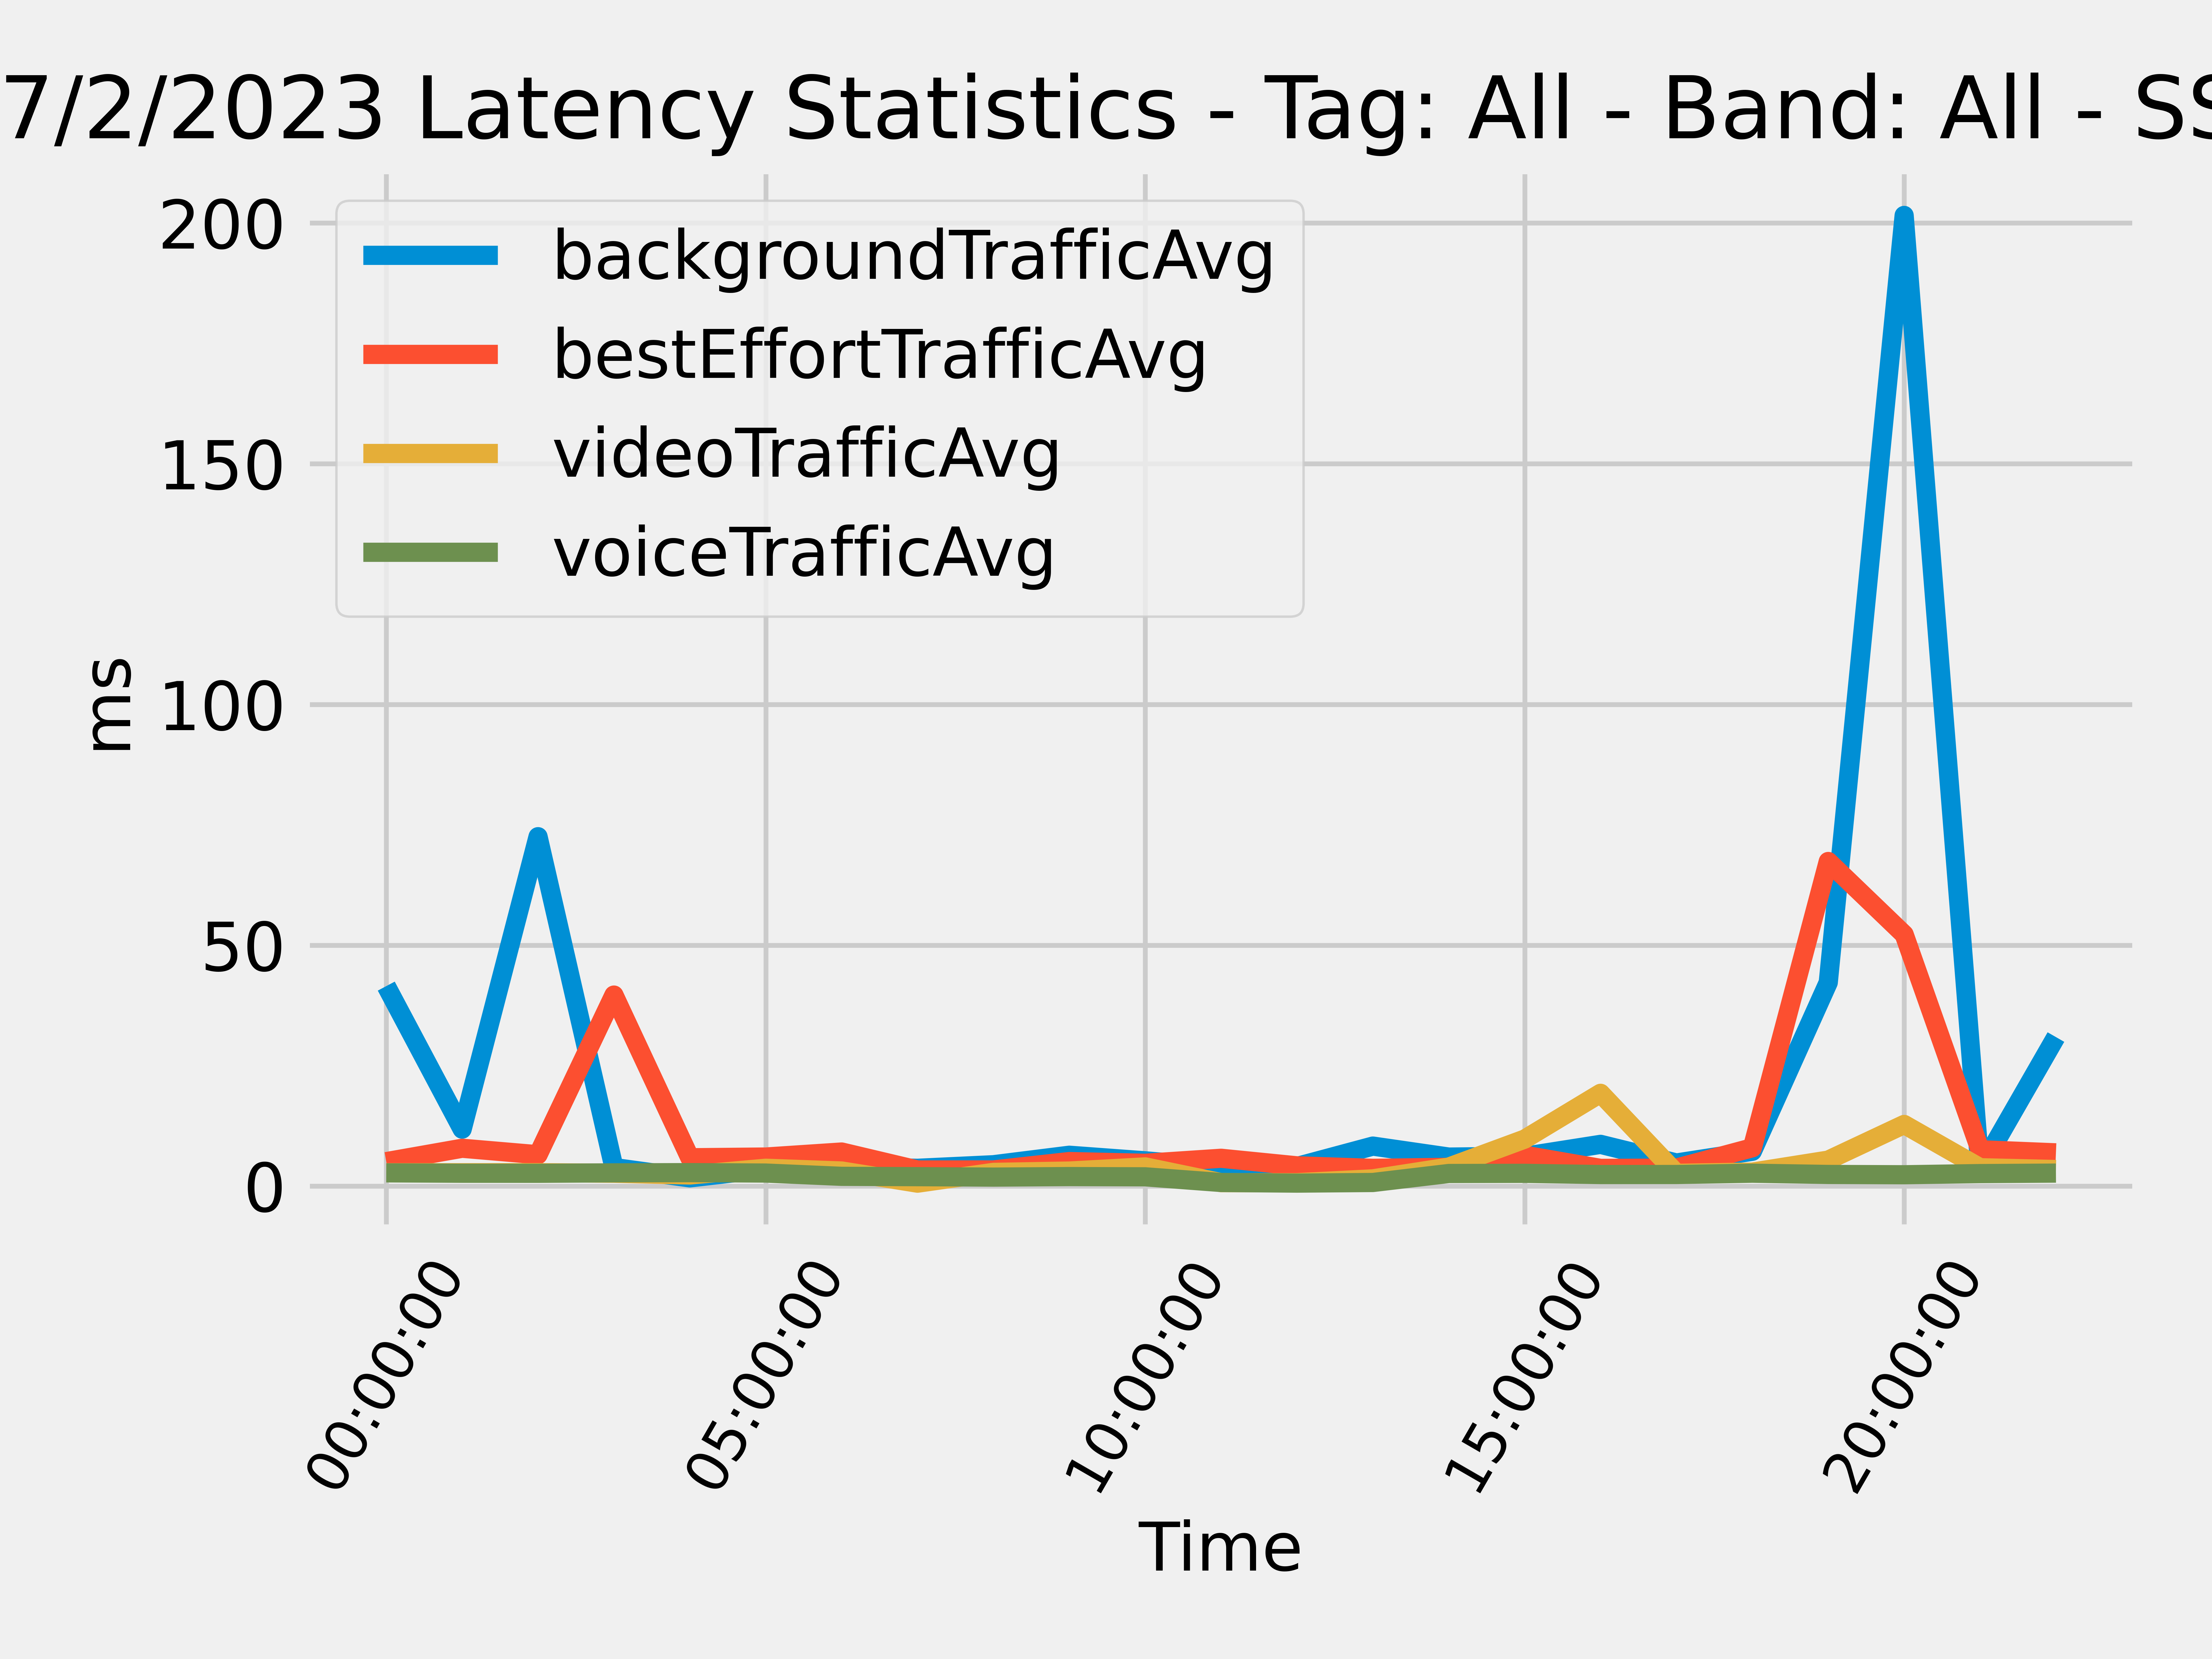

Source data for this figure (header and first rows):
startTs, backgroundTrafficAvg, bestEffortTrafficAvg, videoTrafficAvg, voiceTrafficAvg
00:00:00, 41.52, 5.07, 2.77, 2.74
01:00:00, 11.82, 7.85, 2.77, 2.66
02:00:00, 72.55, 6.51, 2.78, 2.65
03:00:00, 3.85, 39.66, 2.66, 2.74
04:00:00, 1.7, 5.88, 2.3, 2.79
05:00:00, 3.52, 6.03, 3.7, 2.7
06:00:00, 4.0, 7.07, 3.13, 2.02
07:00:00, 3.69, 3.34, 0.6, 1.95
08:00:00, 4.43, 3.35, 2.84, 1.86
09:00:00, 6.4, 5.09, 3.12, 1.97
10:00:00, 5.24, 4.73, 3.98, 1.92
11:00:00, 3.92, 5.77, 0.71, 0.74
12:00:00, 4.07, 4.2, 0.7, 0.61
13:00:00, 8.3, 3.68, 1.5, 0.74
14:00:00, 6.02, 3.89, 3.94, 2.61
15:00:00, 6.19, 6.4, 9.75, 2.64
16:00:00, 8.66, 3.67, 19.26, 2.39
17:00:00, 4.79, 3.73, 2.64, 2.4
18:00:00, 7.22, 7.95, 2.9, 2.67
19:00:00, 42.27, 67.4, 5.39, 2.41
20:00:00, 201.6, 52.25, 12.79, 2.35
21:00:00, 3.5, 7.54, 3.81, 2.59
22:00:00, 30.94, 6.9, 3.44, 2.69
